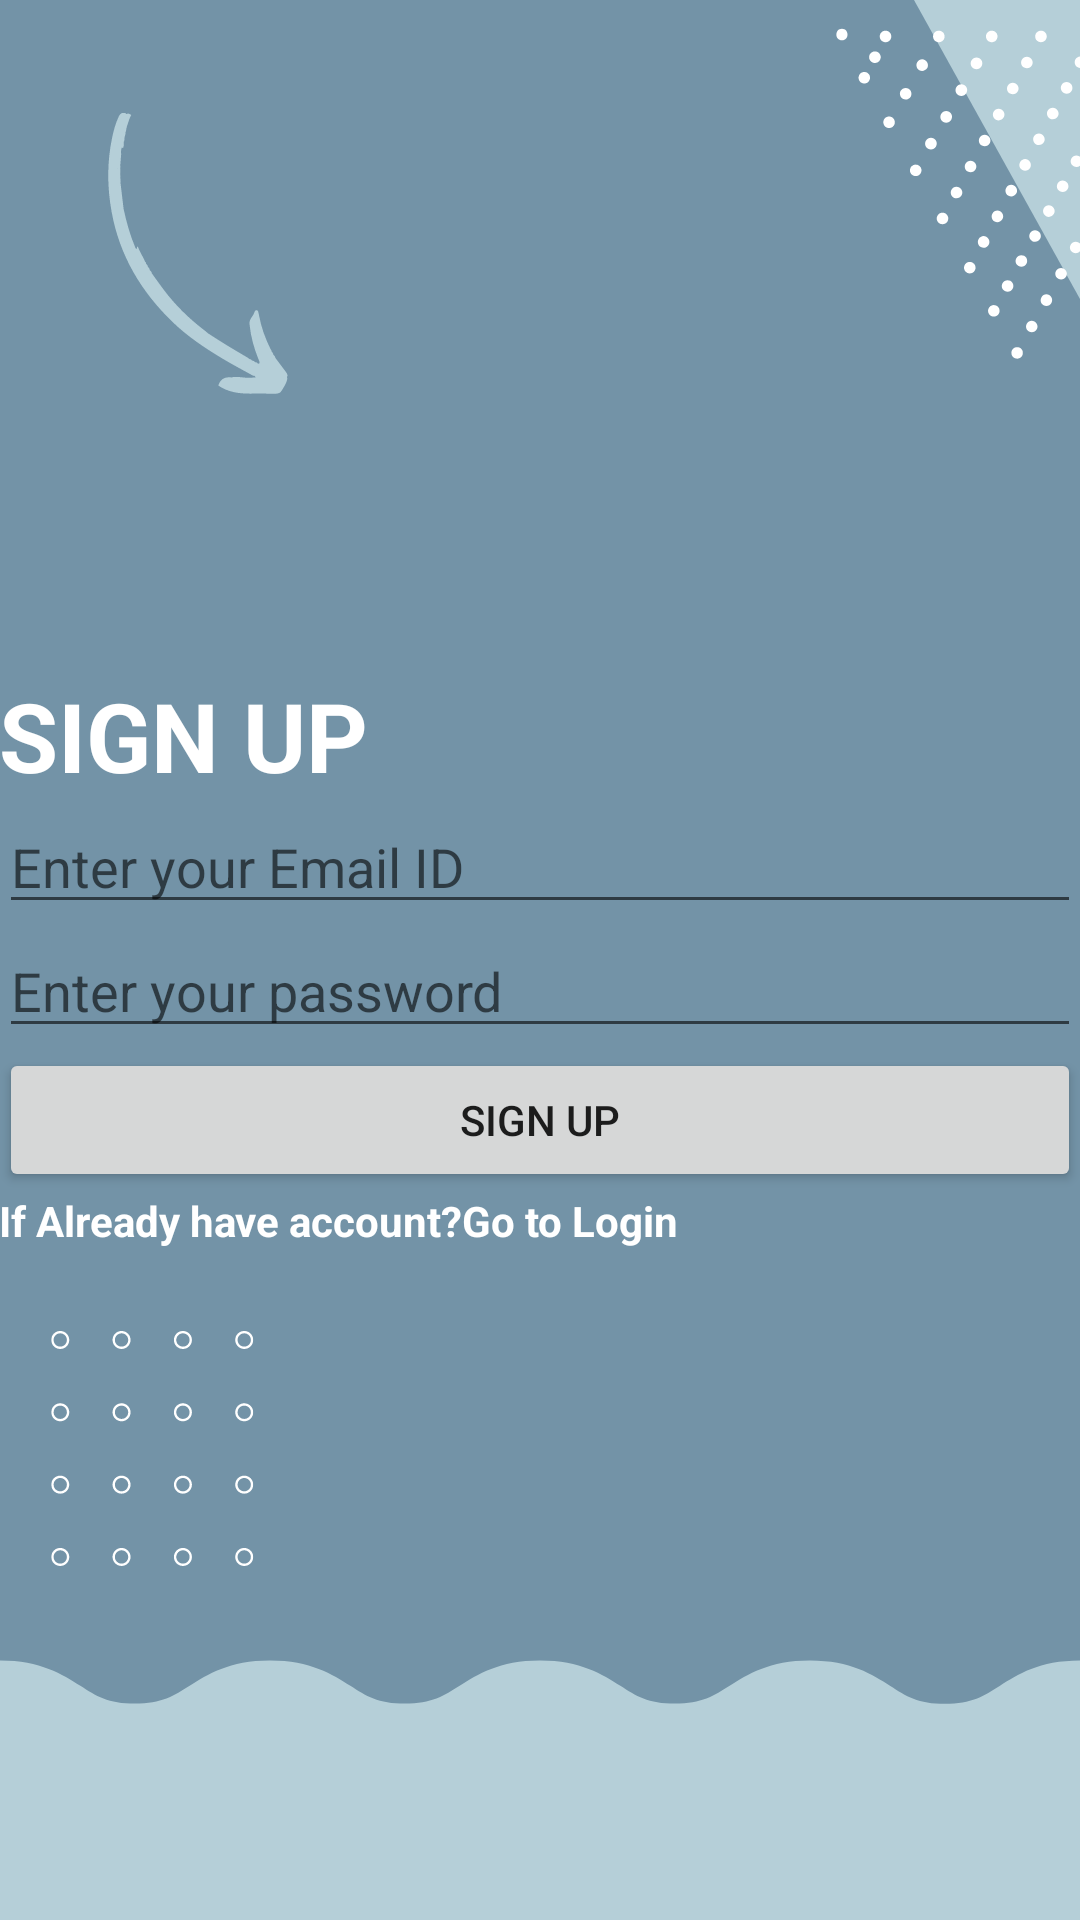

Android layout source for this screen:
<!-- AndroidManifest.xml: application theme Theme.Waterdleiveryapp -->
<!-- res/layout/activity_sign_up.xml -->
<?xml version="1.0" encoding="utf-8"?>
<LinearLayout xmlns:android="http://schemas.android.com/apk/res/android"
    xmlns:app="http://schemas.android.com/apk/res-auto"
    xmlns:tools="http://schemas.android.com/tools"
    android:layout_width="match_parent"
    android:layout_height="match_parent"
    android:orientation="vertical"
    android:gravity="center"
    android:background="@drawable/defaultbg"
    android:padding="@dimen/_18sdp"
    tools:context=".SignUpActivity">


    <TextView
        android:layout_width="match_parent"
        android:layout_height="wrap_content"
        android:textSize="32sp"
        android:textColor="#fff"
        android:textStyle="bold"
        android:text="SIGN UP"/>

    <EditText
        android:id="@+id/edtSEmail"
        android:layout_width="match_parent"
        android:layout_height="wrap_content"
        android:inputType="textEmailAddress"
        android:hint="Enter your Email ID"/>
    <EditText
        android:id="@+id/edtSPassword"
        android:layout_width="match_parent"
        android:layout_height="wrap_content"
        android:inputType="numberPassword"
        android:hint="Enter your password"/>

    <Button
        android:id="@+id/btnSignup"
        android:layout_width="match_parent"
        android:layout_height="wrap_content"
        android:text="Sign Up"/>
    <TextView
        android:id="@+id/tvGotoLogin"
        android:layout_width="match_parent"
        android:layout_height="wrap_content"
        android:textColor="#fff"
        android:textStyle="bold"
        android:text="If Already have account?Go to Login"/>

</LinearLayout>
<!-- resources referenced by this layout -->
<resources>
  <!-- drawable defaultbg: png bitmap (drawable, 43411 bytes) -->
  <style name="Theme.Waterdleiveryapp" parent="Theme.MaterialComponents.DayNight.DarkActionBar">
          
          <item name="colorPrimary">@color/purple_500</item>
          <item name="colorPrimaryVariant">@color/purple_700</item>
          <item name="colorOnPrimary">@color/white</item>
          
          <item name="colorSecondary">@color/teal_200</item>
          <item name="colorSecondaryVariant">@color/teal_700</item>
          <item name="colorOnSecondary">@color/black</item>
          
          <item name="android:statusBarColor">?attr/colorPrimaryVariant</item>
          
      </style>
  <!-- not gathered from this repository: default colours our renderer supplied (Android Studio template values) -->
  <color name="purple_500">#FF6200EE</color>
  <color name="purple_700">#FF3700B3</color>
  <color name="teal_200">#FF03DAC5</color>
  <color name="teal_700">#FF018786</color>
  <color name="black">#FF000000</color>
  <color name="white">#FFFFFFFF</color>
</resources>
